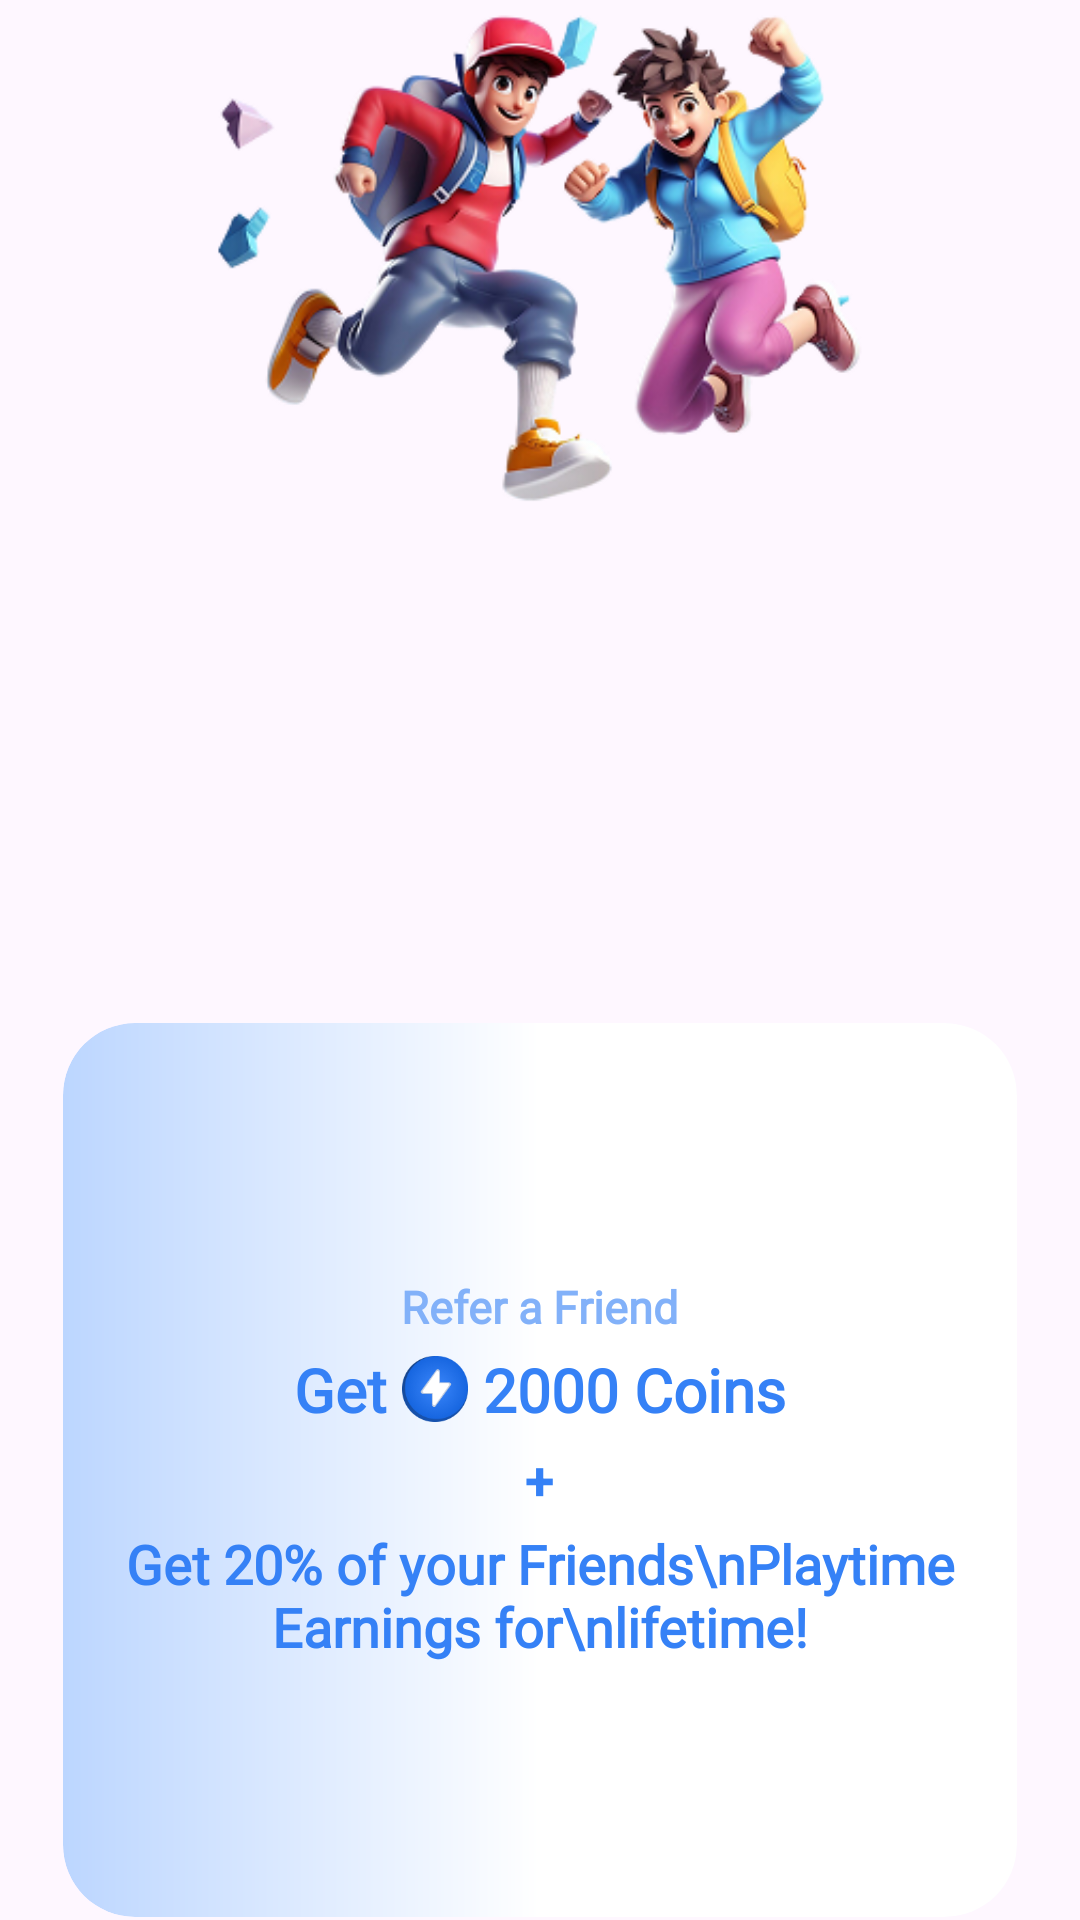

Layout XML and referenced resources for this Android screen:
<!-- AndroidManifest.xml: application theme Theme.LeadMintTaskinXML -->
<!-- res/layout/referandearn.xml -->
<RelativeLayout
    xmlns:android="http://schemas.android.com/apk/res/android"
    android:layout_width="match_parent"
    android:layout_height="400dp"
    android:paddingStart="20dp"
    android:layout_marginTop="80dp"
    android:paddingEnd="20dp">

    <RelativeLayout
        android:id="@+id/border_container"
        android:layout_width="match_parent"
        android:layout_height="300dp"
        android:layout_alignParentBottom="true"
        android:background="@drawable/border_background"
        android:padding="1dp"
        android:clipToOutline="true">

        <RelativeLayout
            android:id="@+id/card_container"
            android:layout_width="match_parent"
            android:layout_height="match_parent"
            android:background="@drawable/bg_refer_card"
            android:paddingStart="20dp"
            android:paddingEnd="20dp"
            android:clipToOutline="true">

            <LinearLayout
                android:layout_width="match_parent"
                android:layout_height="wrap_content"
                android:orientation="vertical"
                android:gravity="center"
                android:layout_centerInParent="true">

                <TextView
                    android:id="@+id/refer_text"
                    android:layout_width="wrap_content"
                    android:layout_height="wrap_content"
                    android:text="Refer a Friend"
                    android:textSize="15sp"
                    android:textColor="#82B1F9"
                    android:textStyle="bold"
                    android:fontFamily="@font/bold"
                    android:gravity="center"/>

                <Space
                    android:layout_width="match_parent"
                    android:layout_height="4dp"/>

                <LinearLayout
                    android:layout_width="wrap_content"
                    android:layout_height="wrap_content"
                    android:orientation="horizontal"
                    android:gravity="center">

                    <TextView
                        android:layout_width="wrap_content"
                        android:layout_height="wrap_content"
                        android:text="Get "
                        android:textSize="20sp"
                        android:textColor="#3581F6"
                        android:textStyle="bold"
                        android:fontFamily="@font/extrabold"/>

                    <ImageView
                        android:layout_width="22dp"
                        android:layout_height="22dp"
                        android:src="@drawable/bolt"/>

                    <TextView
                        android:layout_width="wrap_content"
                        android:layout_height="wrap_content"
                        android:text=" 2000 Coins"
                        android:textSize="20sp"
                        android:textColor="#3581F6"
                        android:textStyle="bold"
                        android:fontFamily="@font/extrabold"/>
                </LinearLayout>

                <Space
                    android:layout_width="match_parent"
                    android:layout_height="4dp"/>

                <TextView
                    android:layout_width="wrap_content"
                    android:layout_height="wrap_content"
                    android:text="+"
                    android:textSize="18sp"
                    android:textColor="#3581F6"
                    android:textStyle="bold"
                    android:gravity="center"/>

                <Space
                    android:layout_width="match_parent"
                    android:layout_height="4dp"/>

                <TextView
                    android:layout_width="wrap_content"
                    android:layout_height="wrap_content"
                    android:text="Get 20% of your Friends\nPlaytime Earnings for\nlifetime!"
                    android:textSize="18sp"
                    android:textColor="#3581F6"
                    android:textStyle="bold"
                    android:fontFamily="@font/extrabold"
                    android:gravity="center"/>
            </LinearLayout>

        </RelativeLayout>
    </RelativeLayout>

    <ImageView
        android:id="@+id/vr_guy"
        android:layout_width="220dp"
        android:layout_height="220dp"
        android:src="@drawable/refer_earn"
        android:layout_alignParentTop="true"
        android:layout_centerHorizontal="true"
        android:layout_marginStart="-10dp"
        android:layout_marginTop="-25dp"/>
</RelativeLayout>
<!-- resources referenced by this layout -->
<resources>
  <!-- drawable bg_refer_card (drawable) -->
  <?xml version="1.0" encoding="utf-8"?>
  <shape xmlns:android="http://schemas.android.com/apk/res/android" android:shape="rectangle">
      <gradient
          android:angle="0"
          android:startColor="@color/light_blue"
          android:centerColor="@color/white"
          android:endColor="@color/white"/>
      <corners android:radius="24dp"/>
  </shape>
  <!-- drawable bolt: png bitmap (drawable, 8443 bytes) -->
  <!-- drawable refer_earn: png bitmap (drawable, 93995 bytes) -->
  <style name="Theme.LeadMintTaskinXML" parent="Base.Theme.LeadMintTaskinXML" />
  <color name="light_blue">#BCD6FF</color>
  <color name="white">#FFFFFFFF</color>
  <style name="Base.Theme.LeadMintTaskinXML" parent="Theme.Material3.Light.NoActionBar">
          
          
      </style>
</resources>
